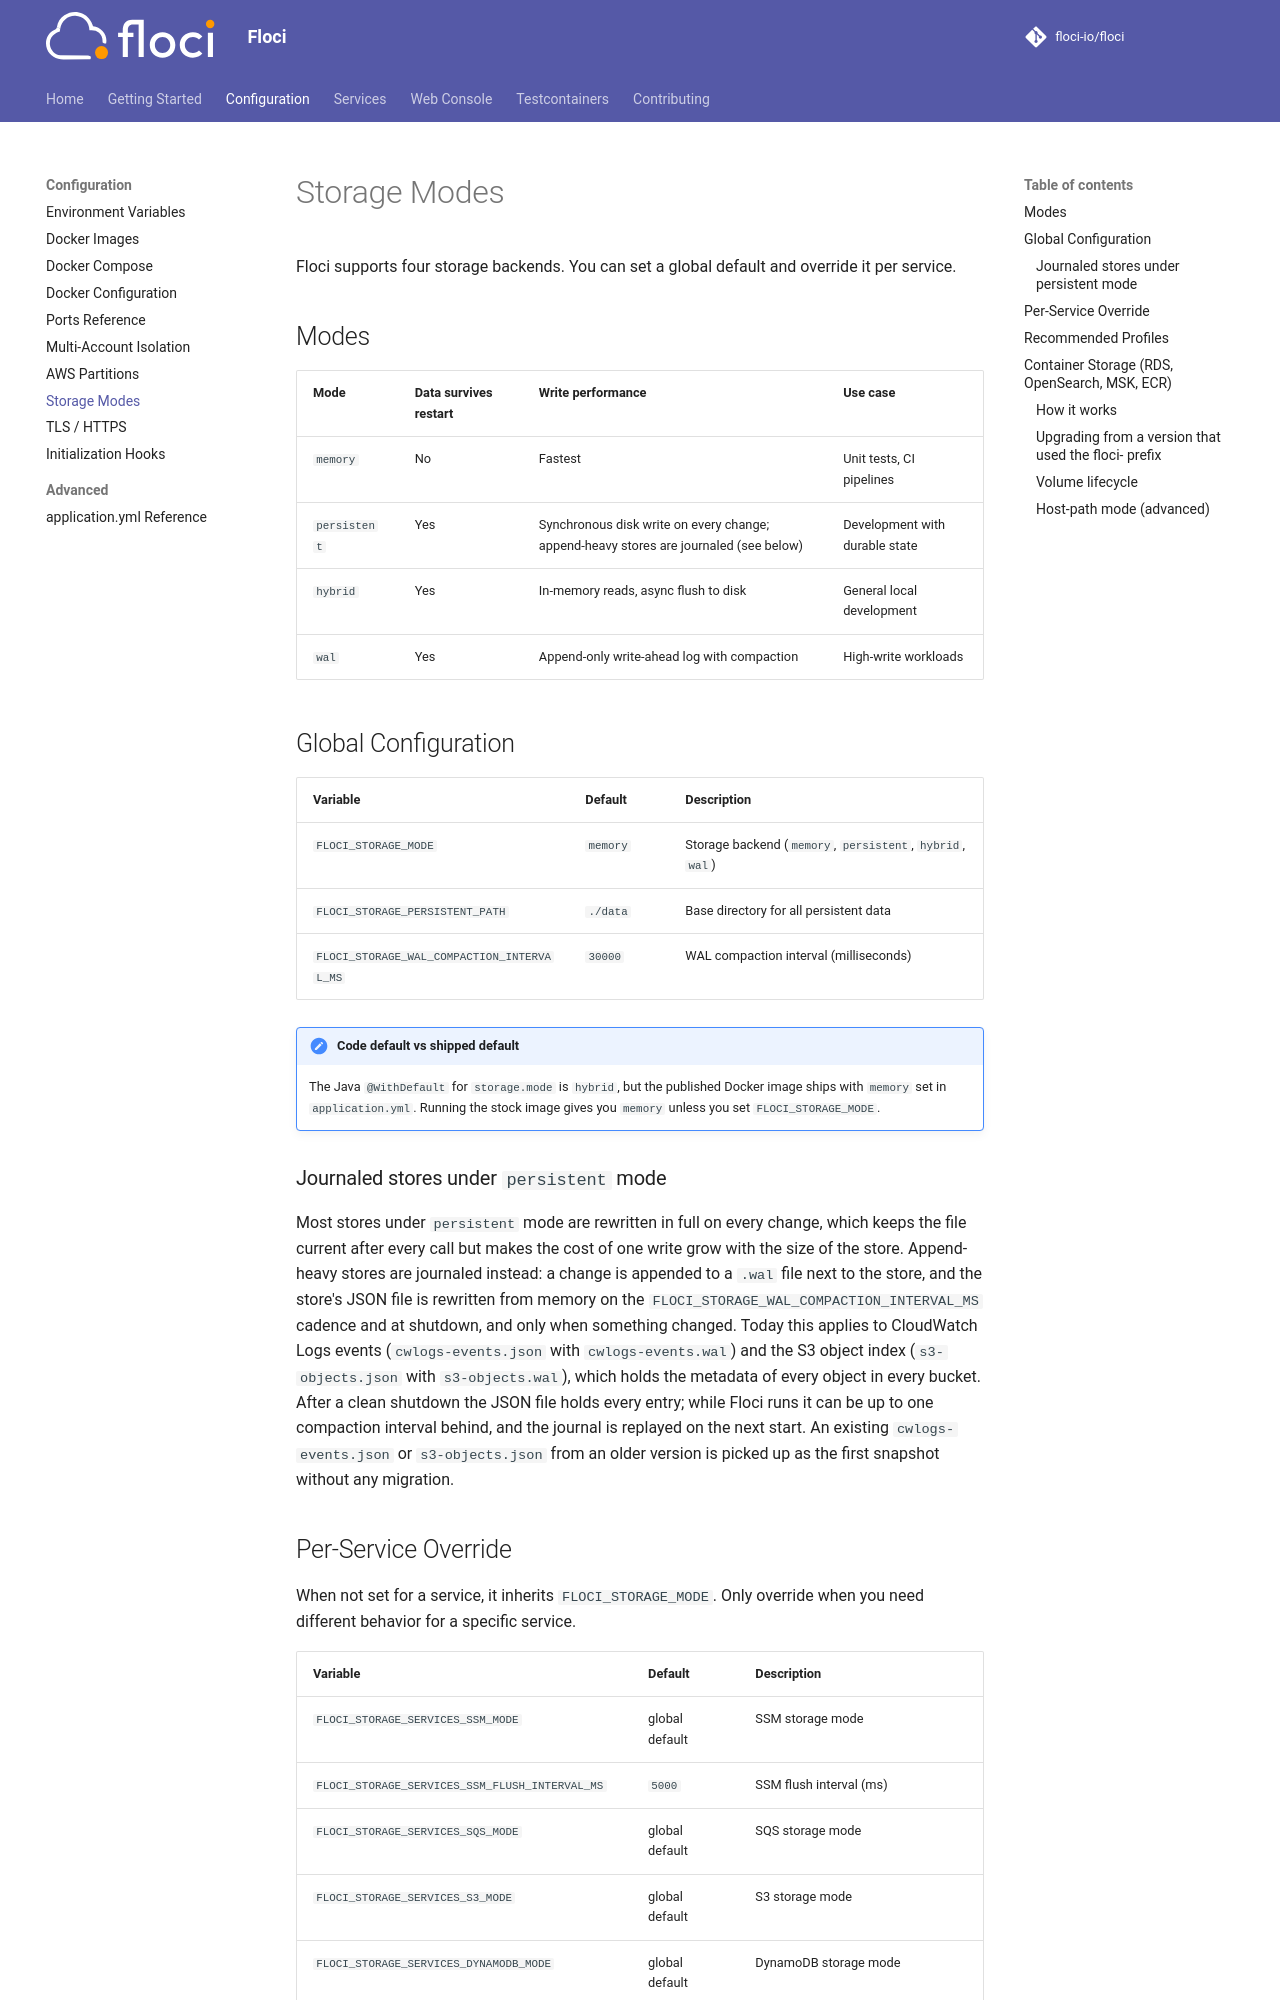

repository: ocelhq/floci · page: configuration/storage/index.html · generator: mkdocs

# Storage Modes

Floci supports four storage backends. You can set a global default and override it per service.

## Modes

| Mode | Data survives restart | Write performance | Use case |
|---|---|---|---|
| `memory` | No | Fastest | Unit tests, CI pipelines |
| `persistent` | Yes | Synchronous disk write on every change; append-heavy stores are journaled (see below) | Development with durable state |
| `hybrid` | Yes | In-memory reads, async flush to disk | General local development |
| `wal` | Yes | Append-only write-ahead log with compaction | High-write workloads |

## Global Configuration

| Variable | Default | Description |
|---|---|---|
| `FLOCI_STORAGE_MODE` | `memory` | Storage backend (`memory`, `persistent`, `hybrid`, `wal`) |
| `FLOCI_STORAGE_PERSISTENT_PATH` | `./data` | Base directory for all persistent data |
| `FLOCI_STORAGE_WAL_COMPACTION_INTERVAL_MS` | `30000` | WAL compaction interval (milliseconds) |

!!! note "Code default vs shipped default"
    The Java `@WithDefault` for `storage.mode` is `hybrid`, but the published Docker image ships with `memory` set in `application.yml`. Running the stock image gives you `memory` unless you set `FLOCI_STORAGE_MODE`.

### Journaled stores under `persistent` mode

Most stores under `persistent` mode are rewritten in full on every change, which keeps the file
current after every call but makes the cost of one write grow with the size of the store.
Append-heavy stores are journaled instead: a change is appended to a `.wal` file next to the
store, and the store's JSON file is rewritten from memory on the `FLOCI_STORAGE_WAL_COMPACTION_INTERVAL_MS`
cadence and at shutdown, and only when something changed. Today this applies to CloudWatch Logs
events (`cwlogs-events.json` with `cwlogs-events.wal`) and the S3 object index
(`s3-objects.json` with `s3-objects.wal`), which holds the metadata of every object in every
bucket. After a clean shutdown the JSON file holds every entry; while Floci runs it can be up to
one compaction interval behind, and the journal is replayed on the next start. An existing
`cwlogs-events.json` or `s3-objects.json` from an older version is picked up as the first snapshot
without any migration.
